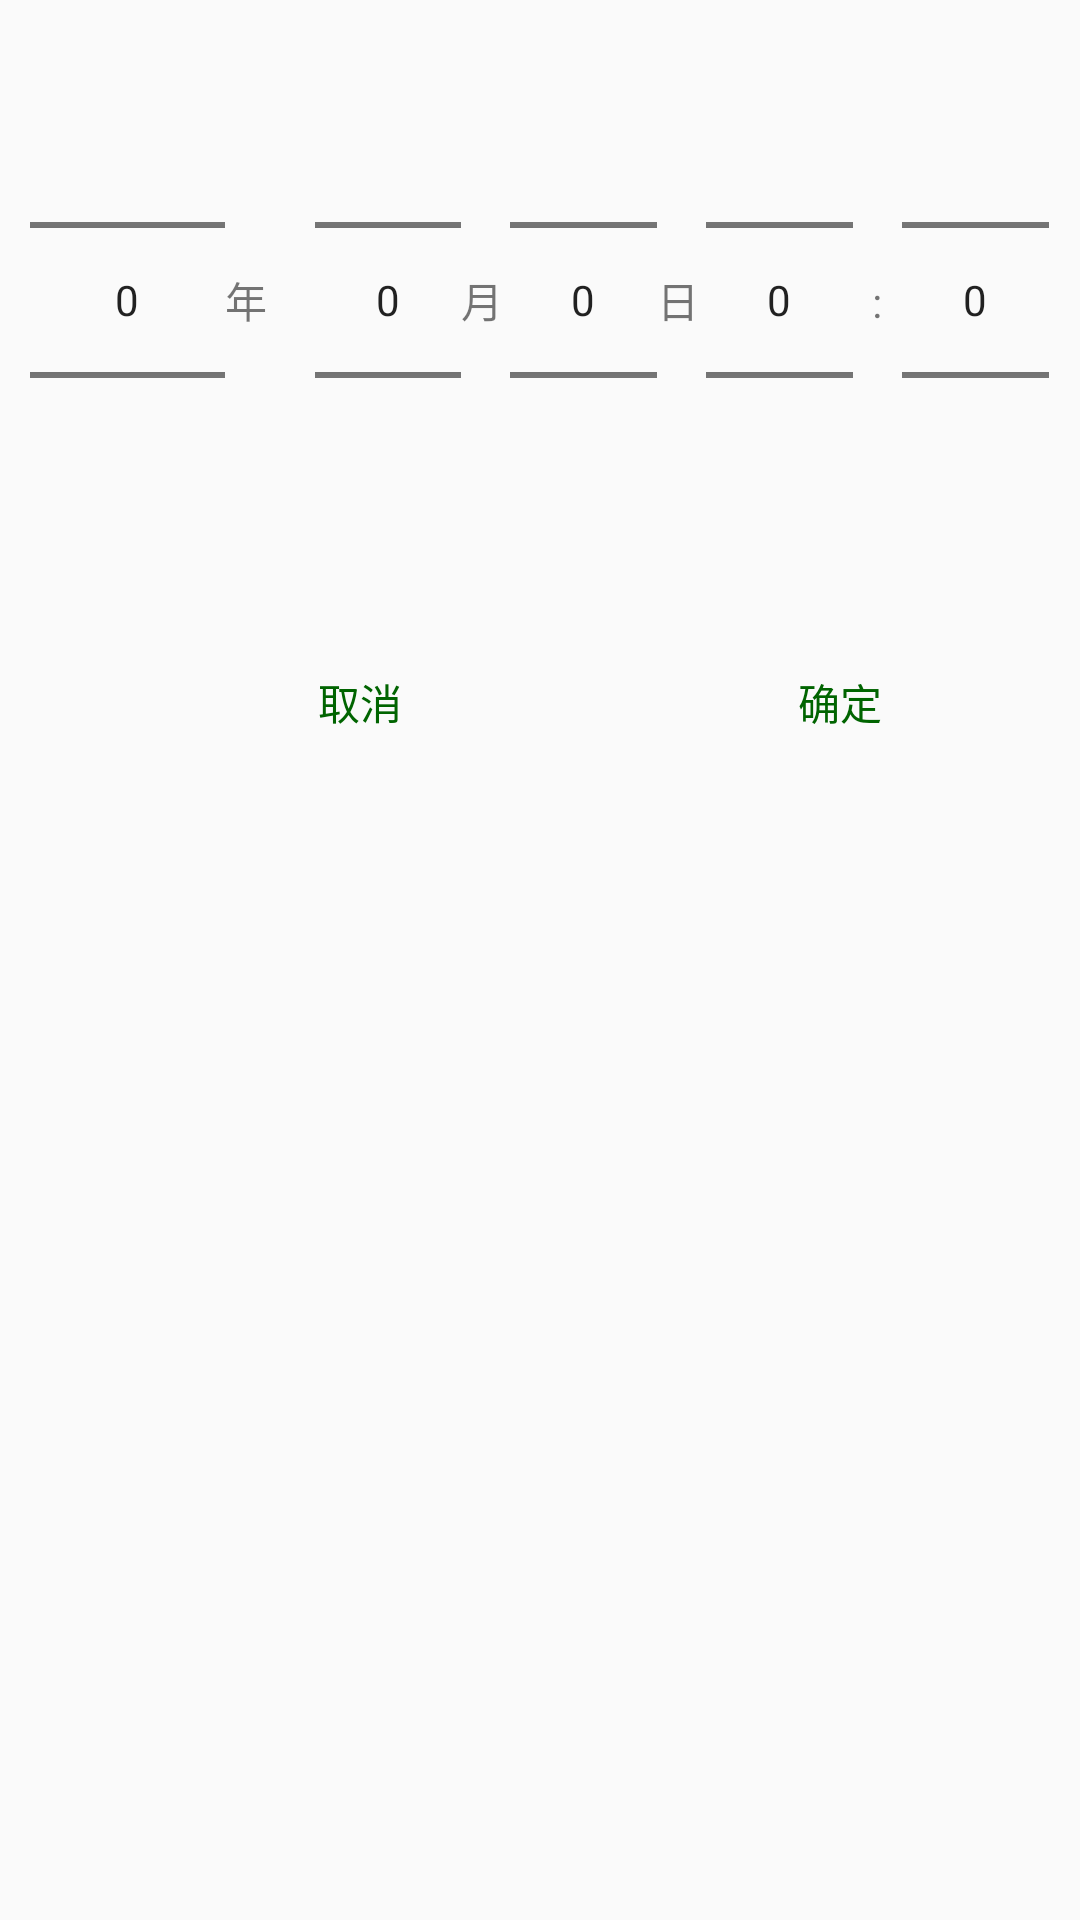

Layout XML and referenced resources for this Android screen:
<!-- AndroidManifest.xml: application theme AppTheme -->
<!-- res/layout/time_date_picker_layout.xml -->
<?xml version="1.0" encoding="utf-8"?>
<LinearLayout xmlns:android="http://schemas.android.com/apk/res/android"
    android:layout_width="match_parent"
    android:layout_height="match_parent"
    android:orientation="vertical">

    <LinearLayout
        android:orientation="horizontal"
        android:layout_width="match_parent"
        android:layout_height="wrap_content"
        android:layout_marginLeft="10dp"
        android:layout_marginRight="10dp">

        <NumberPicker
            android:id="@+id/date_year"
            android:layout_width="0dp"
            android:layout_height="200dp"
            android:layout_weight="0.2"/>

        <TextView
            android:layout_width="wrap_content"
            android:layout_height="wrap_content"
            android:layout_weight="0.05"
            android:gravity="center_vertical"
            android:text="@string/year"/>

        <NumberPicker
            android:id="@+id/date_month"
            android:layout_width="0dp"
            android:layout_height="200dp"
            android:layout_weight="0.15"/>

        <TextView
            android:layout_width="0dp"
            android:layout_height="200dp"
            android:layout_weight="0.05"
            android:gravity="center_vertical"
            android:text="@string/month"/>

        <NumberPicker
            android:id="@+id/date_day"
            android:layout_width="0dp"
            android:layout_height="200dp"
            android:layout_weight="0.15"/>

        <TextView
            android:layout_width="0dp"
            android:layout_height="200dp"
            android:layout_weight="0.05"
            android:gravity="center_vertical"
            android:text="@string/day"/>

        <NumberPicker
            android:id="@+id/date_hour"
            android:layout_width="0dp"
            android:layout_height="200dp"
            android:layout_weight="0.15"/>

        <TextView
            android:layout_width="0dp"
            android:layout_height="200dp"
            android:layout_weight="0.05"
            android:gravity="center"
            android:text="@string/hour"/>

        <NumberPicker
            android:id="@+id/date_minute"
            android:layout_width="0dp"
            android:layout_height="200dp"
            android:layout_weight="0.15"/>

    </LinearLayout>

    <LinearLayout
        android:layout_width="match_parent"
        android:layout_height="wrap_content"
        android:orientation="horizontal"
        android:gravity="center_vertical"
        android:layout_marginTop="@dimen/date_picker_btn_layout_margin_top">

        <Button
            android:id="@+id/btn_picker_cancel"
            android:layout_width="@dimen/date_picker_btn_width"
            android:layout_height="wrap_content"
            android:text="@string/cancel"
            android:textColor="@color/green"
            android:layout_marginLeft="@dimen/date_picker_btn_margin_left_right"
            android:background="@null"/>

        <Button
            android:id="@+id/btn_picker_confirm"
            android:layout_width="@dimen/date_picker_btn_width"
            android:layout_height="wrap_content"
            android:text="@string/confirm"
            android:textColor="@color/green"
            android:layout_marginLeft="@dimen/date_picker_btn_margin_left_right"
            android:background="@null"/>

    </LinearLayout>
</LinearLayout>
<!-- resources referenced by this layout -->
<resources>
  <color name="green">#006400</color>
  <dimen name="date_picker_btn_layout_margin_top">10dp</dimen>
  <dimen name="date_picker_btn_margin_left_right">80dp</dimen>
  <dimen name="date_picker_btn_width">80dp</dimen>
  <string name="cancel">取消</string>
  <string name="confirm">确定</string>
  <string name="day">日</string>
  <string name="hour">:</string>
  <string name="month">月</string>
  <string name="year">年</string>
  <style name="AppTheme" parent="Theme.AppCompat.Light.NoActionBar">
          
          <item name="colorPrimary">@color/colorPrimary</item>
          <item name="colorPrimaryDark">@color/gray</item>
          <item name="colorAccent">@color/colorAccent</item>
      </style>
  <color name="colorPrimary">#6200EE</color>
  <color name="gray">#f3f3f3</color>
  <color name="colorAccent">#03DAC5</color>
</resources>
